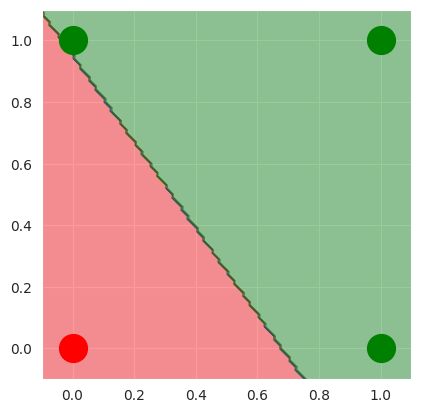
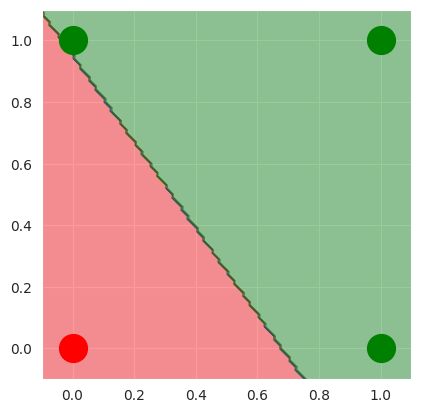
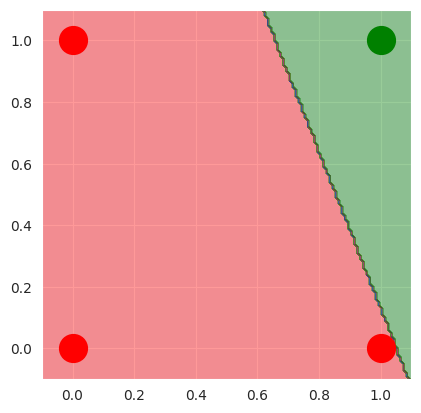
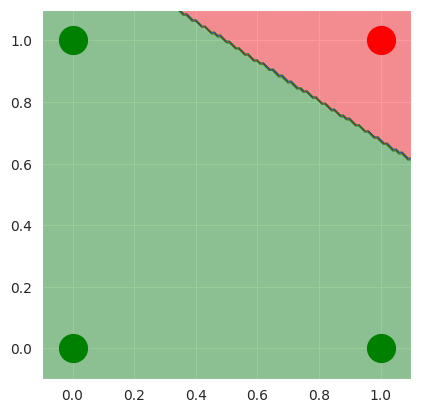
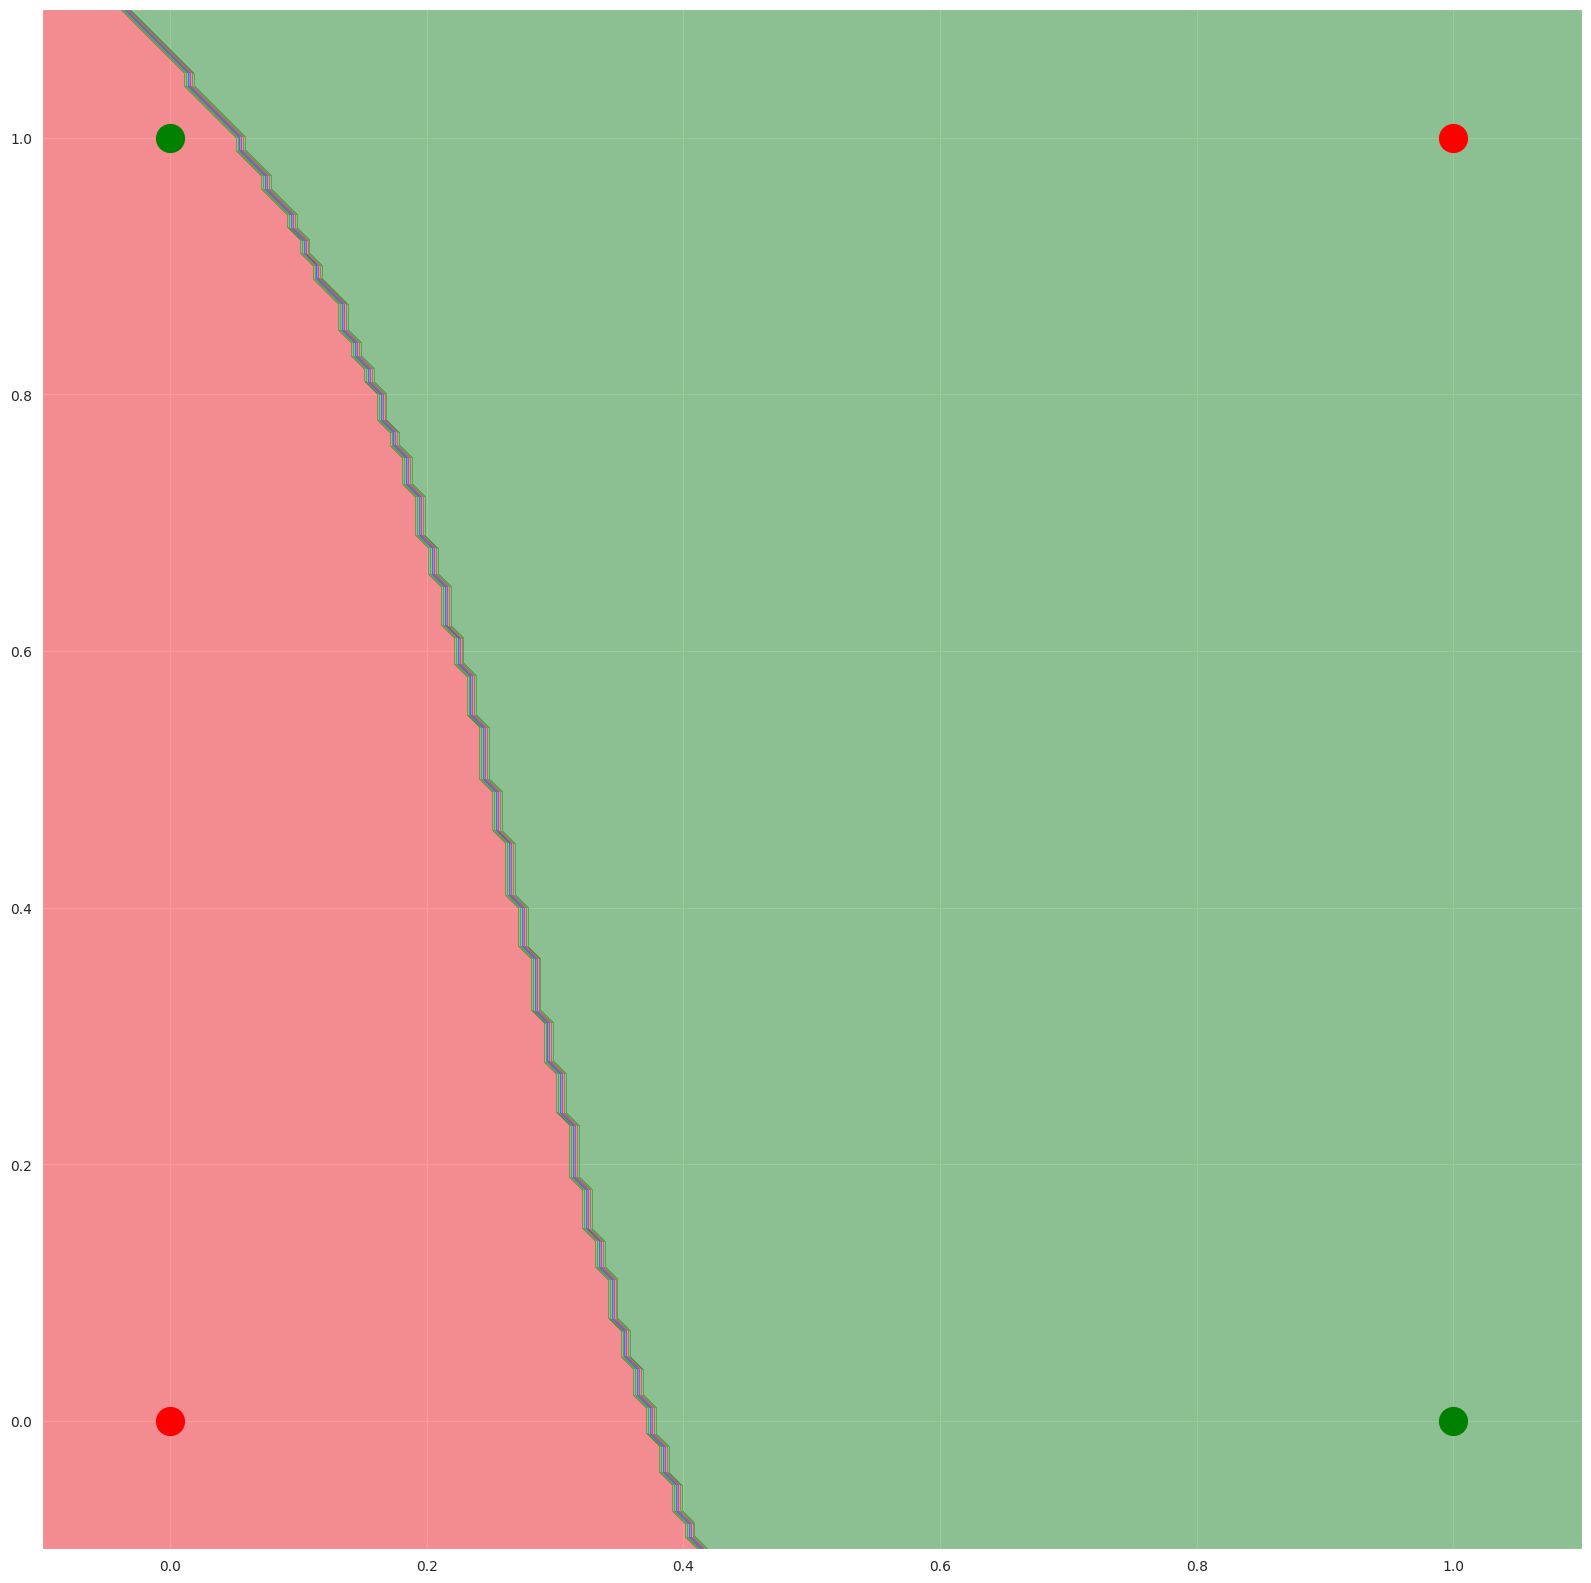

Generate these figures, in order, with matplotlib:
# -*- coding: utf-8 -*-
"""
Created on Mon Apr 11 17:12:48 2022

[redacted]

This is NNs project referenced from: https://towardsdatascience.com/how-neural-networks-solve-the-xor-problem-59763136bdd7.
Main goal is building the 
"""

from itertools import cycle
import matplotlib.pyplot as plt
import seaborn as sns
import numpy as np


class Perceptron:
    '''
    
    Create a perceptron:
    
    train_data: A 4x2 matrix with the input data.
    
    target: A 4x1 matrix with the perceptron's expected outputs
    
    lr: the learning rate. Defaults to 0.01
    
    input_nodes: the number of nodes in the input layer of the perceptron.
                 Should be equal to the second dimension of train_data.
    
    '''
    def __init__(self, train_data, target, lr = 0.01, input_nodes = 2):
        #initialize all instants
        self.train_data = train_data
        self.target = target 
        self.lr = lr
        self.input_nodes = input_nodes
        
        #ramdomly initialized the weights and set bias to -1
        np.random.seed(42)
        self.w = np.random.uniform(size=self.input_nodes)#default value is [0,1]
        self.b = -1 
        
        #node_value hold the values of each node at each time step
        self.node_value = np.zeros(self.input_nodes)
        
        
    def gradient(self, node, expected, calculated):
        '''
        return the gradient of a weight (aka. delta-w)
        '''
        return node * ( expected - calculated )
    
    def updateWeights(self, expected, calculated):
        '''
        update the weights and bias based on the gradients respectively
        '''
        #update weights
        for i in range(self.input_nodes):
            self.w[i] += self.lr * self.gradient(self.node_value[i], expected, calculated)
        
        #update bias
        self.b += self.lr * self.gradient(1, expected, calculated)
        
        
    def forwardPropagation(self, datapoint):
        '''
        return wX + b
        '''
        return  self.b + np.dot(self.w, datapoint)
    
    def classify(self, datapoint):
        '''
        Return the class to which a datapoint belongs based on
        the perceptron's output for that point. <tag>
        '''
        if self.forwardPropagation(datapoint) >= 0:
            return 1
        else:
            return 0
    
    def plot(self, h=0.01):
        """
        Generate plot of input data and decision boundary.
        """
        # setting plot properties like size, theme and axis limits
        sns.set_style('darkgrid')
        plt.figure()#figsize=(20, 20))
    
        plt.axis('scaled')
        plt.xlim(-0.1, 1.1)
        plt.ylim(-0.1, 1.1)
    
        colors = {
            0: "ro",
            1: "go"
        }
    
        # plotting the four datapoints
        for i in range(len(self.train_data)):
            plt.plot([self.train_data[i][0]],
                     [self.train_data[i][1]],
                     colors[self.target[i][0]],
                     markersize=20)
    
        x_range = np.arange(-0.1, 1.1, h)
        y_range = np.arange(-0.1, 1.1, h)
    
        # creating a mesh to plot decision boundary
        xx, yy = np.meshgrid(x_range, y_range, indexing='ij')
        Z = np.array([[self.classify([x, y]) for x in x_range] for y in y_range])
    
        # using the contourf function to create the plot
        plt.contourf(xx, yy, Z, colors=['red', 'green', 'green', 'blue'], alpha=0.4)
        plt.show()
    
    
    def train(self):
        '''
        train a single layer perceptron
        '''
        # number of nsercutive persceptron
        correct_counter = 0
        gen = 0
        
        for train_data, target in cycle(zip(self.train_data, self.target)):
            
            if correct_counter == len(self.train_data):
                break
            
            calculated = self.classify(train_data)
            self.node_value = train_data
            
            print('Generation: ', gen)
            print("data: ", train_data)
            print("Calculate: ", calculated)
            
            if calculated == target:
                correct_counter += 1
            else:
                self.updateWeights(target, calculated)
                correct_counter = 0
            print('Weights: ', self.updateWeights(target, calculated))
            print()
            gen += 1

def main():
    
    #data
    train_data = np.array(
        [
            [0, 0],
            [0, 1],
            [1, 0],
            [1, 1]])

    target_xor = np.array(
        [
            [0],
            [1],
            [1],
            [0]])

    target_nand = np.array(
        [
            [1],
            [1],
            [1],
            [0]])

    target_or = np.array(
        [
            [0],
            [1],
            [1],
            [1]])

    target_and = np.array(
        [
            [0],
            [0],
            [0],
            [1]])
    
    p_or = Perceptron(train_data, target_or)
    p_or.train()
    p_or.plot()
    return p_or

#main() is only executed when the current script is executed directly, 
#and is not expected to be executed when imported into other modules

if __name__ == "__main__":
    main()
    
    
#%%

train_data = np.array(
    [
        [0, 0],
        [0, 1],
        [1, 0],
        [1, 1]])

target_xor = np.array(
    [
        [0],
        [1],
        [1],
        [0]])

target_nand = np.array(
    [
        [1],
        [1],
        [1],
        [0]])

target_or = np.array(
    [
        [0],
        [1],
        [1],
        [1]])

target_and = np.array(
    [
        [0],
        [0],
        [0],
        [1]])

#train OR gate
p_or = Perceptron(train_data, target_or)
p_or.train()
p_or.plot()
#test
p_or.classify([1,1])


#train AND gate
p_and = Perceptron(train_data, target_and)
p_and.train()
p_and.plot()
#test
p_and.classify([1,1])

#train NAND gate
p_nand = Perceptron(train_data, target_nand)
p_nand.train()
p_nand.plot()
#test
p_nand.classify([1,1])
        
        
        
#%%




class MLP:
    """
    Create a multi-layer perceptron.
    train_data: A 4x2 matrix with the input data.
    target: A 4x1 matrix with expected outputs
    lr: the learning rate. Defaults to 0.1
    num_epochs: the number of times the training data goes through the model
        while training
    num_input: the number of nodes in the input layer of the MLP.
        Should be equal to the second dimension of train_data.
    
    num_hidden: the number of nodes in the hidden layer of the MLP.
    num_output: the number of nodes in the output layer of the MLP.
        Should be equal to the second dimension of target.
    """
    def __init__(self, train_data, target, lr=0.1, num_epochs=100, num_input=2, num_hidden=2, num_output=1):
        self.train_data = train_data
        self.target = target
        self.lr = lr
        self.num_epochs = num_epochs

        # initialize both sets of weights and biases randomly
            # - weights_01: weights between input and hidden layer
            # - weights_12: weights between hidden and output layer
        self.weights_01 = np.random.uniform(size=(num_input, num_hidden))
        self.weights_12 = np.random.uniform(size=(num_hidden, num_output))

        # - b01: biases for the  hidden layer
        # - b12: bias for the output layer
        self.b01 = np.random.uniform(size=(1,num_hidden))
        self.b12 = np.random.uniform(size=(1,num_output))

        self.losses = []

    def update_weights(self):
        
        # Calculate the squared error
        loss = 0.5 * (self.target - self.output_final) ** 2
        print(loss)
        self.losses.append(np.sum(loss))

        error_term = (self.target - self.output_final)

        # the gradient for the hidden layer weights
        grad01 = self.train_data.T @ (((error_term * self._delsigmoid(self.output_final)) * self.weights_12.T) * self._delsigmoid(self.hidden_out))
        print("grad01: ", grad01)
        print(grad01.shape)

        # the gradient for the output layer weights
        grad12 = self.hidden_out.T @ (error_term * self._delsigmoid(self.output_final))

        print("grad12: ", grad12)
        print(grad12.shape)

        # updating the weights by the learning rate times their gradient
        self.weights_01 += self.lr * grad01
        self.weights_12 += self.lr * grad12

        # update the biases the same way
        self.b01 += np.sum(self.lr * ((error_term * self._delsigmoid(self.output_final)) * self.weights_12.T) * self._delsigmoid(self.hidden_out), axis=0)
        self.b12 += np.sum(self.lr * error_term * self._delsigmoid(self.output_final), axis=0)

    def _sigmoid(self, x):
        """
        The sigmoid activation function.
        """
        return 1 / (1 + np.exp(-x))

    def _delsigmoid(self, x):
        """
        The first derivative of the sigmoid function wrt x
        """
        return x * (1 - x)

    def forward(self, batch):
        """
        A single forward pass through the network.
        Implementation of wX + b
        """

        self.hidden_ = np.dot(batch, self.weights_01) + self.b01
        self.hidden_out = self._sigmoid(self.hidden_)

        self.output_ = np.dot(self.hidden_out, self.weights_12) + self.b12
        self.output_final = self._sigmoid(self.output_)

        return self.output_final

    def classify(self, datapoint):
        """
        Return the class to which a datapoint belongs based on
        the perceptron's output for that point.
        """
        datapoint = np.transpose(datapoint)
        if self.forward(datapoint) >= 0.5:
            return 1

        return 0

    def plot(self, h=0.01):
        """
        Generate plot of input data and decision boundary.
        """
        # setting plot properties like size, theme and axis limits
        sns.set_style('darkgrid')
        plt.figure(figsize=(20, 20))

        plt.axis('scaled')
        plt.xlim(-0.1, 1.1)
        plt.ylim(-0.1, 1.1)

        colors = {
            0: "ro",
            1: "go"
        }

        # plotting the four datapoints
        for i in range(len(self.train_data)):
            plt.plot([self.train_data[i][0]],
                     [self.train_data[i][1]],
                     colors[self.target[i][0]],
                     markersize=20)

        x_range = np.arange(-0.1, 1.1, h)
        y_range = np.arange(-0.1, 1.1, h)

        # creating a mesh to plot decision boundary
        xx, yy = np.meshgrid(x_range, y_range, indexing='ij')
        Z = np.array([[self.classify([x, y]) for x in x_range] for y in y_range])

        # using the contourf function to create the plot
        plt.contourf(xx, yy, Z, colors=['red', 'green', 'green', 'blue'], alpha=0.4)
        plt.show()
        
    def train(self):
        """
        Train an MLP. Runs through the data num_epochs number of times.
        A forward pass is done first, followed by a backward pass (backpropagation)
        where the networks parameter's are updated.
        """
        for _ in range(self.num_epochs):
            self.forward(self.train_data)
            self.update_weights()

mlp = MLP(train_data, target_xor, 0.2, 5000)
mlp.train()
mlp.plot()















































